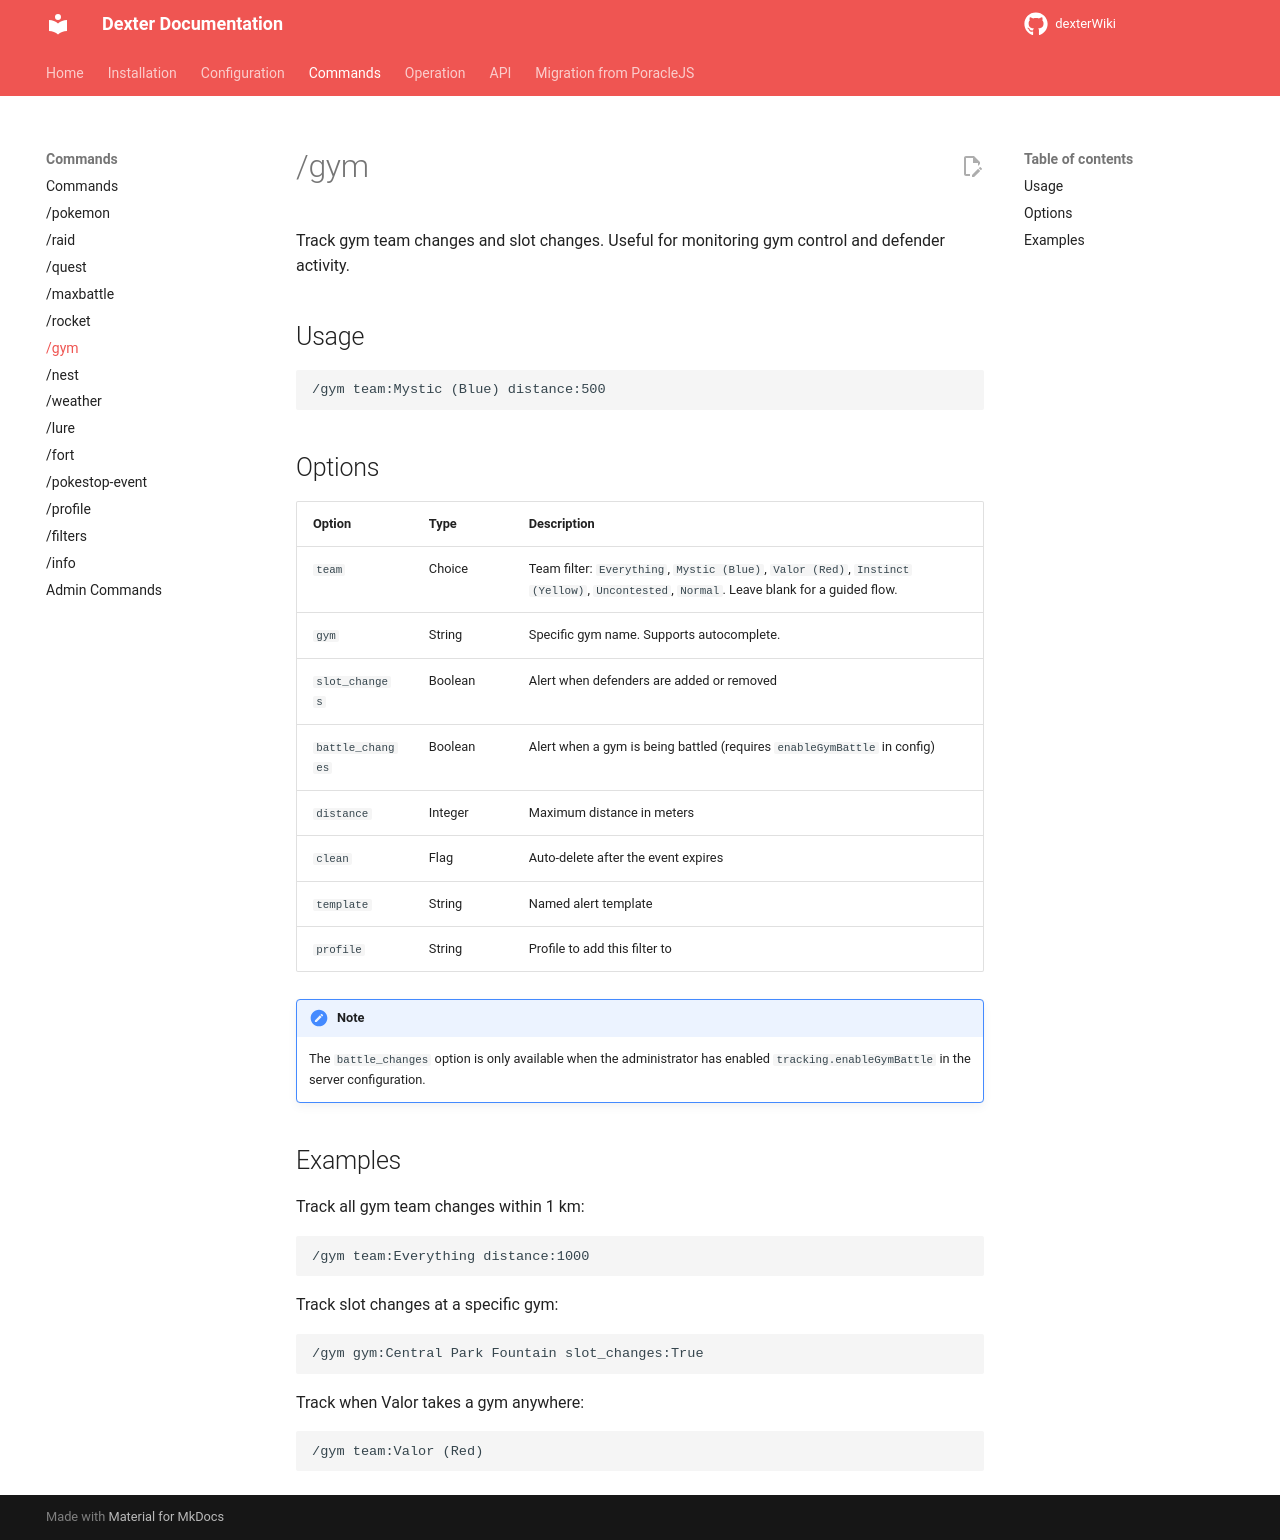

repository: roundaboutluke/dexterWiki · page: commands/gym/index.html · generator: mkdocs

# /gym

Track gym team changes and slot changes. Useful for monitoring gym control and defender activity.

## Usage

```
/gym team:Mystic (Blue) distance:500
```

## Options

| Option | Type | Description |
|--------|------|-------------|
| `team` | Choice | Team filter: `Everything`, `Mystic (Blue)`, `Valor (Red)`, `Instinct (Yellow)`, `Uncontested`, `Normal`. Leave blank for a guided flow. |
| `gym` | String | Specific gym name. Supports autocomplete. |
| `slot_changes` | Boolean | Alert when defenders are added or removed |
| `battle_changes` | Boolean | Alert when a gym is being battled (requires `enableGymBattle` in config) |
| `distance` | Integer | Maximum distance in meters |
| `clean` | Flag | Auto-delete after the event expires |
| `template` | String | Named alert template |
| `profile` | String | Profile to add this filter to |

!!! note
    The `battle_changes` option is only available when the administrator has enabled `tracking.enableGymBattle` in the server configuration.

## Examples

Track all gym team changes within 1 km:

```
/gym team:Everything distance:1000
```

Track slot changes at a specific gym:

```
/gym gym:Central Park Fountain slot_changes:True
```

Track when Valor takes a gym anywhere:

```
/gym team:Valor (Red)
```
